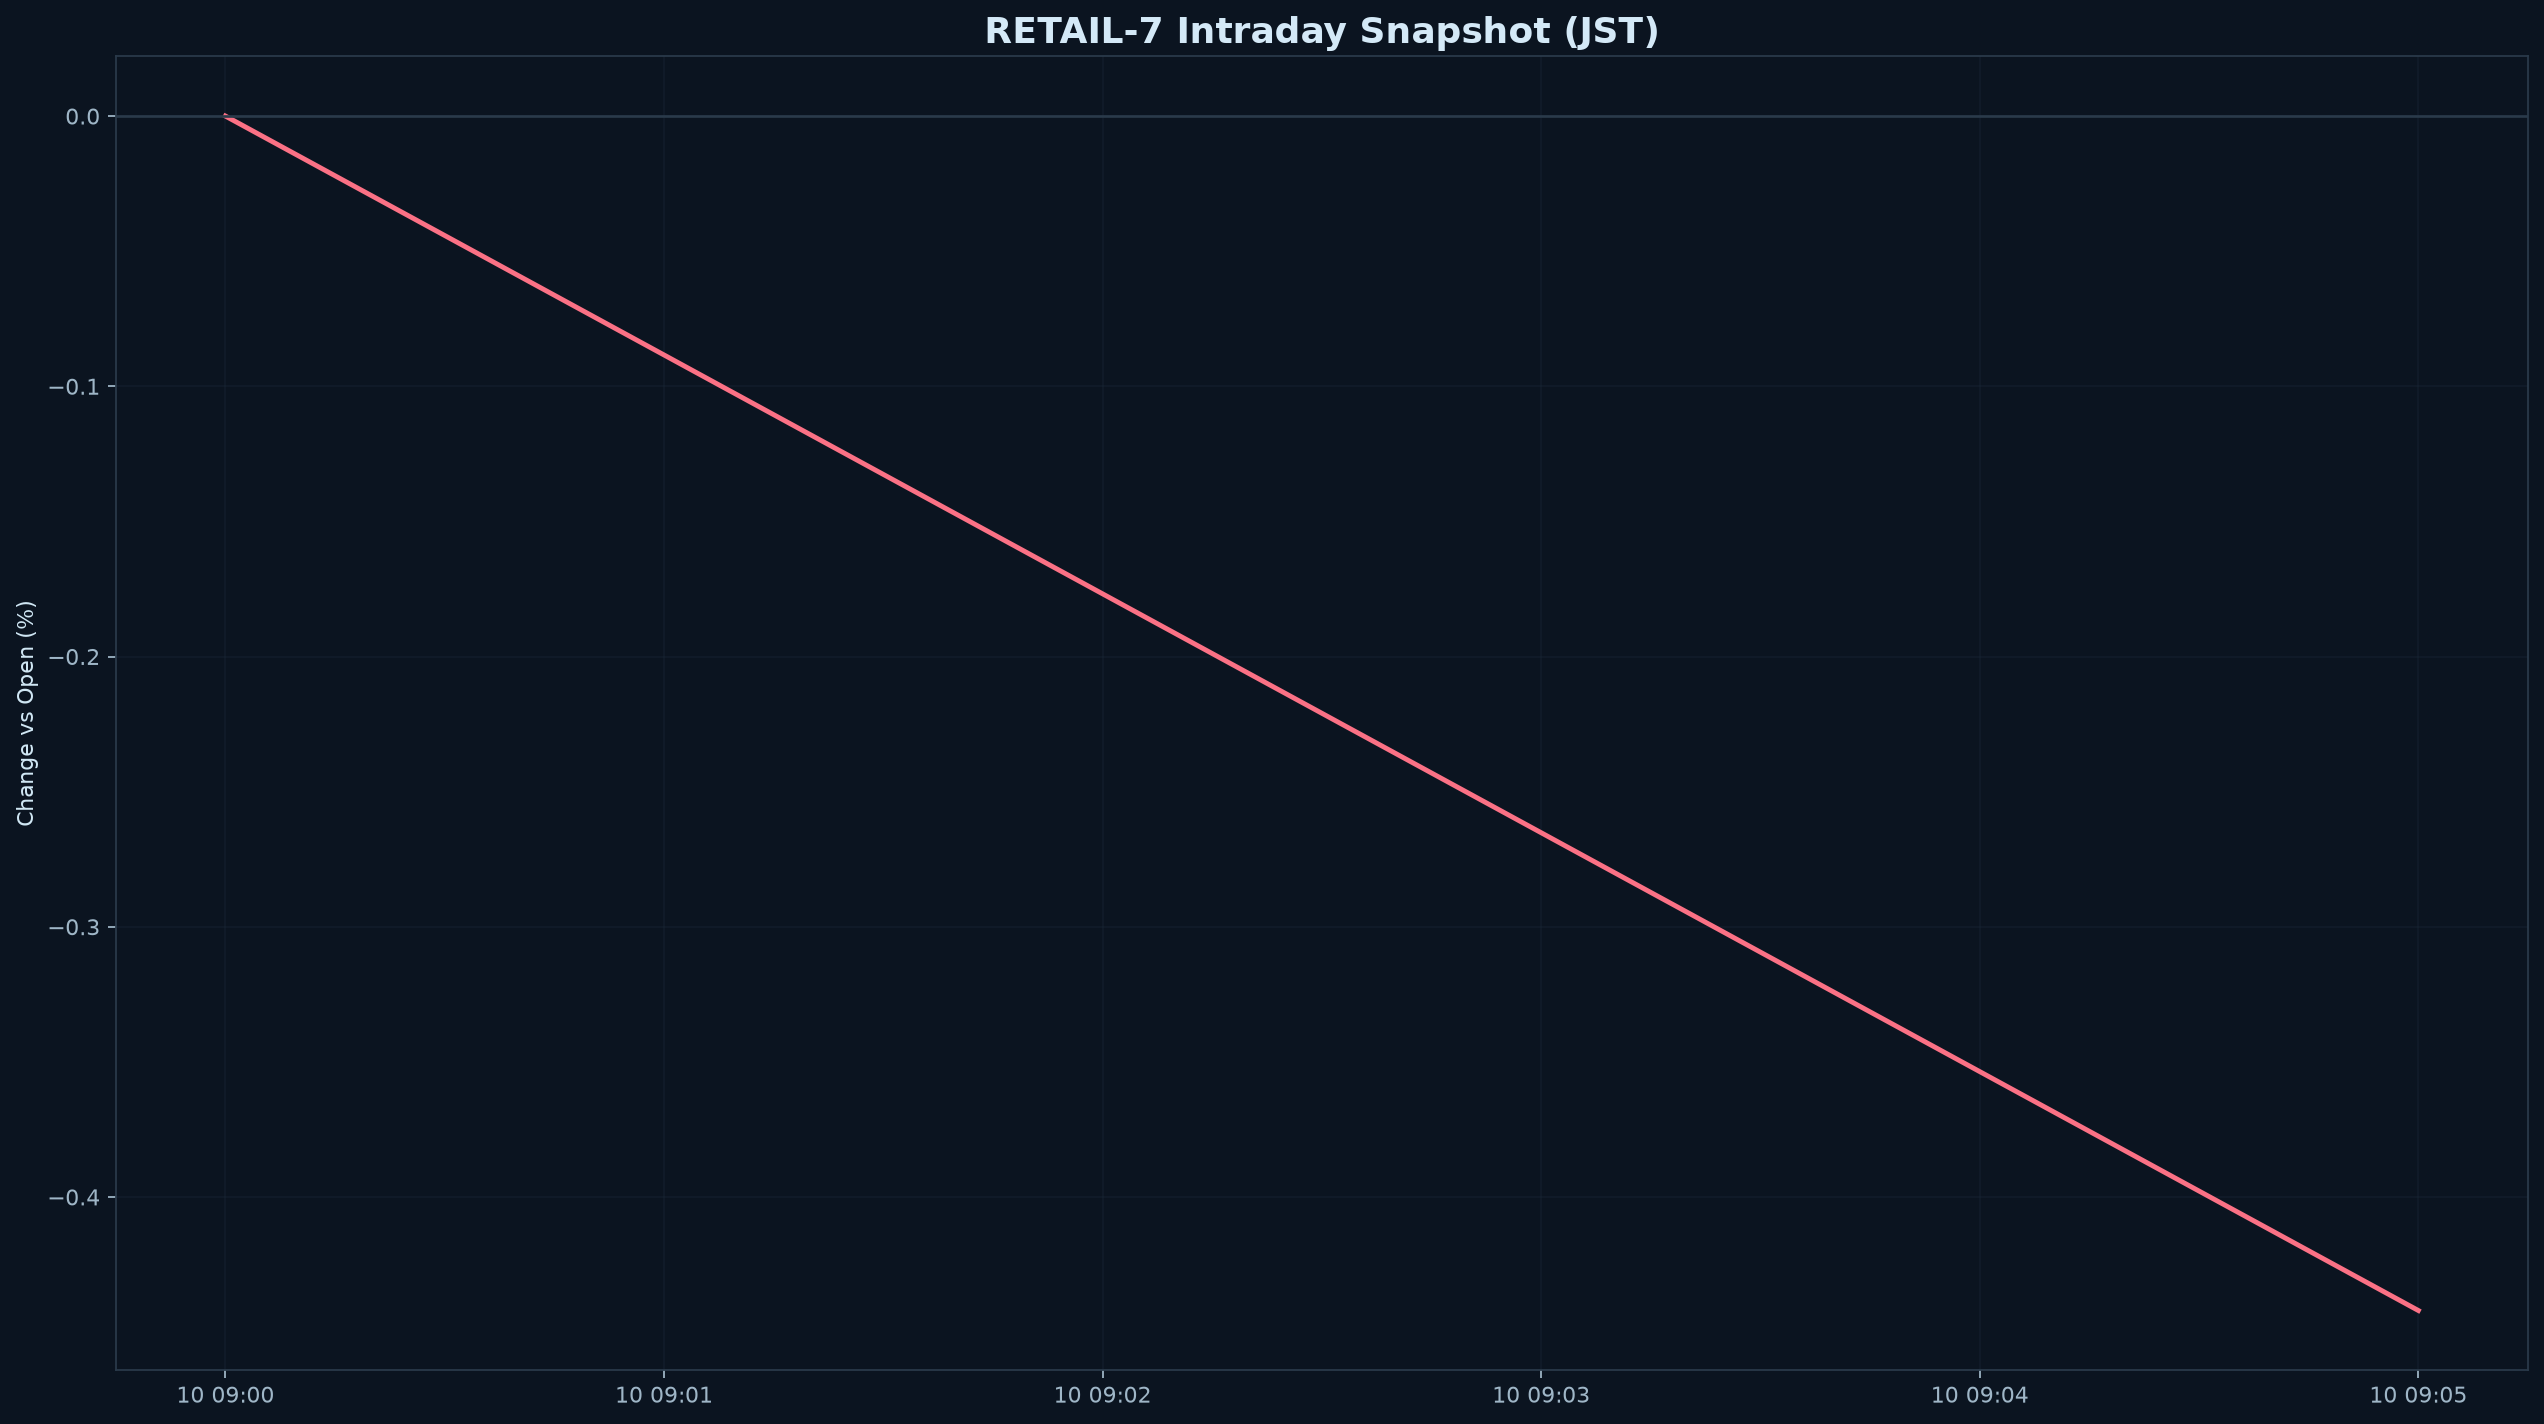

Values plotted in this chart, from the file beside it:
datetime_jst, pct
2026-09-10 09:00:00+09:00, 0.000000
2026-09-10 09:05:00+09:00, -0.442
